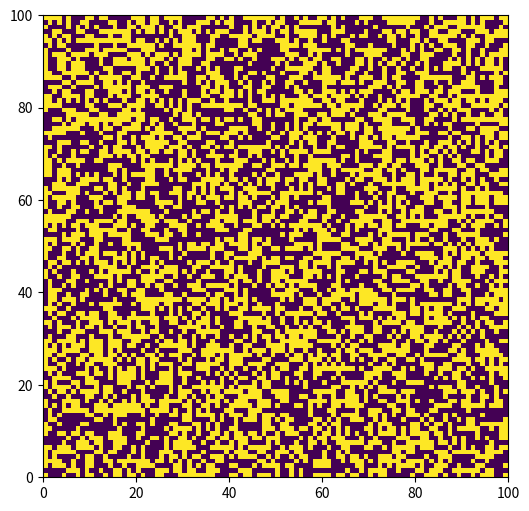
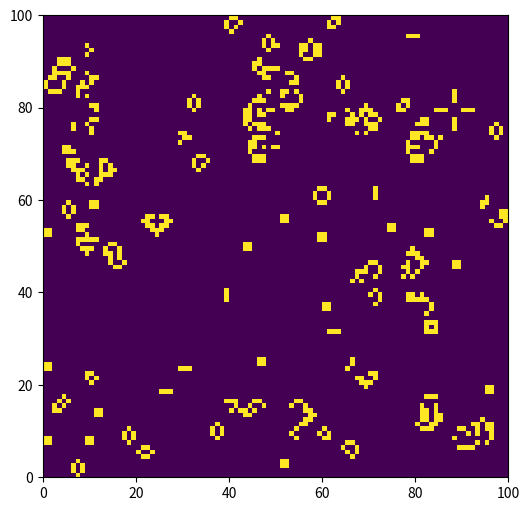

The matplotlib source for these figures, in order:
#!/usr/bin/env python3
# -*- coding: utf-8 -*-
"""
Created on Tue Jun  5 18:30:57 2018

[redacted]
"""

import numpy
import matplotlib.pyplot as plt

# rules
def play_life(a):
    xmax, ymax = a.shape
    b = a.copy() # copy grid & Rule 2
    for x in range(xmax):
        for y in range(ymax):
            n = numpy.sum(a[max(x - 1, 0):min(x + 2, xmax), max(y - 1, 0):min(y + 2, ymax)]) - a[x, y]
            if a[x, y]:
                if n < 2 or n > 3:
                    b[x, y] = 0 # Rule 1 and 3
            elif n == 3:
                b[x, y] = 1 # Rule 4
    return(b)

# grid start
life = numpy.random.random_integers(0,1,(100,100))
plt.figure(figsize=(6, 6))
plt.pcolormesh(life)
plt.show
# evolution
for i in range(104):
    life = play_life(life)
plt.figure(figsize=(6, 6))
plt.pcolormesh(life)
plt.show
